Run: headless pygame with SDL's dummy video driver; simulated clock (each Clock.tick advances the game by its frame time, no real sleeping); random seed 0; keys injected as events and as key.get_pressed() state; no mouse input.
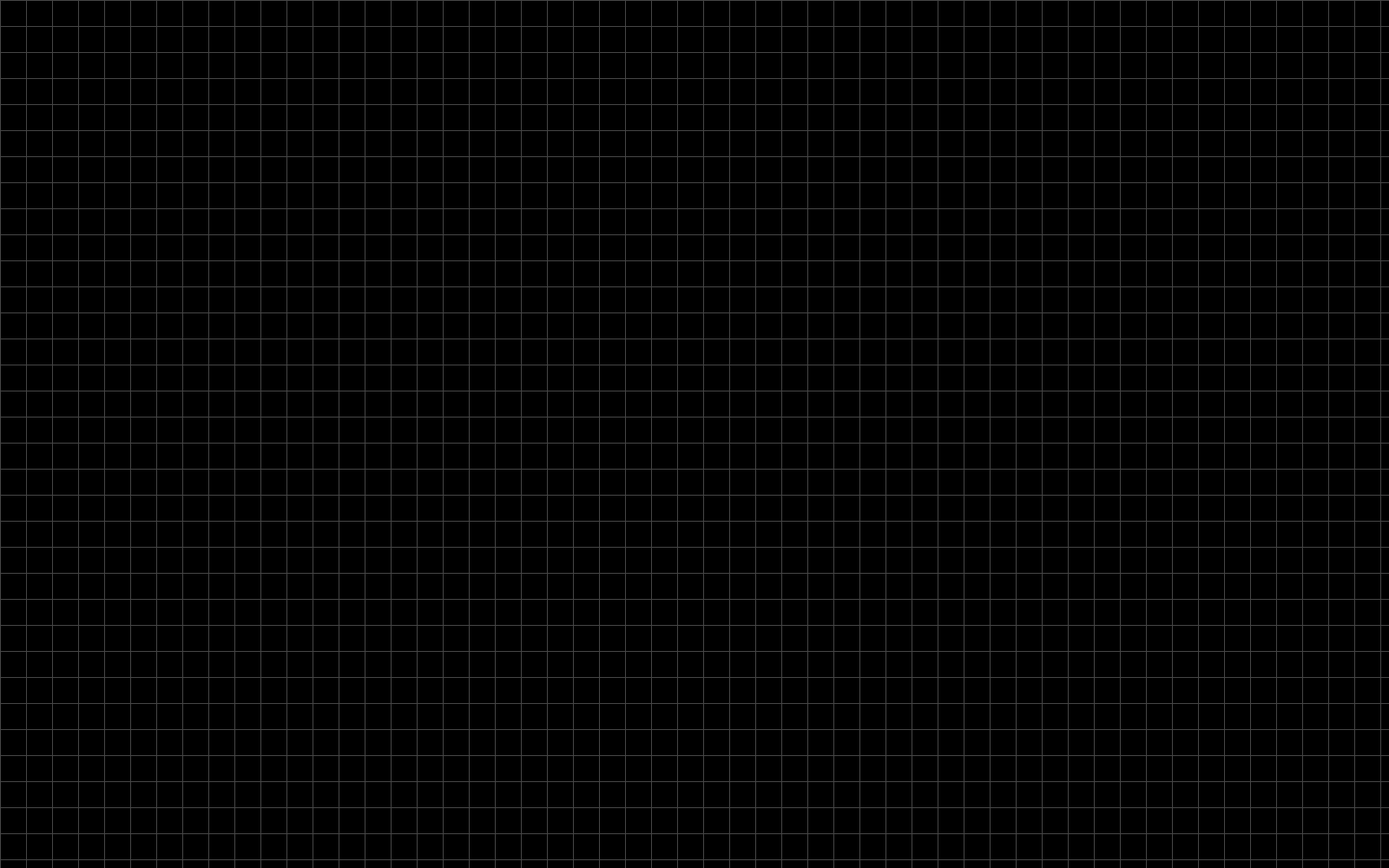
Frame 1 of 4 · flips 1–60 · no input
Frame 2 of 4 · flips 61–180 · tapped SPACE, RETURN · held RIGHT (→), D · screen unchanged from frame 1, image omitted
Frame 3 of 4 · flips 181–300 · held DOWN (↓), S · screen unchanged from frame 2, image omitted
Frame 4 of 4 · flips 301–420 · held LEFT (←), A, UP (↑), W · screen unchanged from frame 3, image omitted

The pygame program that drew these frames:

import pygame
import math

# pygame setup
pygame.init()
screen = pygame.display.set_mode((1600, 1000))
clock = pygame.time.Clock()
running = True
dt = 0

player_pos = pygame.Vector2(screen.get_width() / 2, screen.get_height() / 2)

while running:
    # poll for events
    # pygame.QUIT event means the user clicked X to close your window
    for event in pygame.event.get():
        if event.type == pygame.QUIT:
            running = False

    # fill the screen with a color to wipe away anything from last frame
    screen.fill("black")

    def draw_grid(screen, color, spacing):
        width, height = screen.get_size()
        # Draw vertical lines
        for x in range(0, width, spacing):
            pygame.draw.line(screen, color, (x, 0), (x, height), 1)
        # Draw horizontal lines
        for y in range(0, height, spacing):
            pygame.draw.line(screen, color, (0, y), (width, y), 1)

    draw_grid(screen,(70,70,70),30)

    keys = pygame.key.get_pressed()
    if True:
        player_pos.y -= 3 * dt
    if keys[pygame.K_s]:
        player_pos.y += 300 * dt 
    if keys[pygame.K_a]:
        player_pos.x -= 300 * dt
    if keys[pygame.K_d]:
        player_pos.x += 300 * dt

    # flip() the display to put your work on screen
    pygame.display.flip()

    # limits FPS to 60
    # dt is delta time in seconds since last frame, used for framerate-
    # independent physics.
    dt = clock.tick(60) / 1000

pygame.quit()
